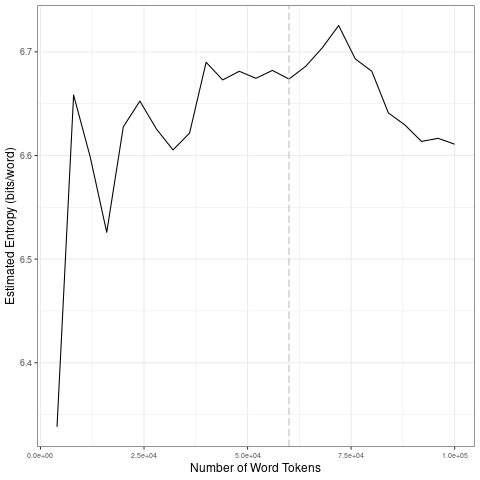

The data file committed next to this chart (first rows):
file, entropy.Corpus.Size, entropy.Entropy, sd.Corpus.Size, sd.SD
data/2021_by_fr/2021-01-27_tokens_1-gram…, 4000, 6.338, 20000, 0.1281
data/2021_by_fr/2021-01-27_tokens_1-gram…, 8000, 6.658, 40000, 0.03314
data/2021_by_fr/2021-01-27_tokens_1-gram…, 12000, 6.599, 60000, 0.004413
data/2021_by_fr/2021-01-27_tokens_1-gram…, 16000, 6.526, 80000, 0.01755
data/2021_by_fr/2021-01-27_tokens_1-gram…, 20000, 6.628, 1e+05, 0.01266
data/2021_by_fr/2021-01-27_tokens_1-gram…, 24000, 6.653, 20000, 0.1281
data/2021_by_fr/2021-01-27_tokens_1-gram…, 28000, 6.626, 40000, 0.03314
data/2021_by_fr/2021-01-27_tokens_1-gram…, 32000, 6.605, 60000, 0.004413
data/2021_by_fr/2021-01-27_tokens_1-gram…, 36000, 6.622, 80000, 0.01755
data/2021_by_fr/2021-01-27_tokens_1-gram…, 40000, 6.69, 1e+05, 0.01266
data/2021_by_fr/2021-01-27_tokens_1-gram…, 44000, 6.673, 20000, 0.1281
data/2021_by_fr/2021-01-27_tokens_1-gram…, 48000, 6.681, 40000, 0.03314
data/2021_by_fr/2021-01-27_tokens_1-gram…, 52000, 6.674, 60000, 0.004413
data/2021_by_fr/2021-01-27_tokens_1-gram…, 56000, 6.682, 80000, 0.01755
data/2021_by_fr/2021-01-27_tokens_1-gram…, 60000, 6.674, 1e+05, 0.01266
data/2021_by_fr/2021-01-27_tokens_1-gram…, 64000, 6.686, 20000, 0.1281
data/2021_by_fr/2021-01-27_tokens_1-gram…, 68000, 6.704, 40000, 0.03314
data/2021_by_fr/2021-01-27_tokens_1-gram…, 72000, 6.725, 60000, 0.004413
data/2021_by_fr/2021-01-27_tokens_1-gram…, 76000, 6.693, 80000, 0.01755
data/2021_by_fr/2021-01-27_tokens_1-gram…, 80000, 6.681, 1e+05, 0.01266
data/2021_by_fr/2021-01-27_tokens_1-gram…, 84000, 6.641, 20000, 0.1281
data/2021_by_fr/2021-01-27_tokens_1-gram…, 88000, 6.629, 40000, 0.03314
data/2021_by_fr/2021-01-27_tokens_1-gram…, 92000, 6.614, 60000, 0.004413
data/2021_by_fr/2021-01-27_tokens_1-gram…, 96000, 6.617, 80000, 0.01755
data/2021_by_fr/2021-01-27_tokens_1-gram…, 1e+05, 6.611, 1e+05, 0.01266
